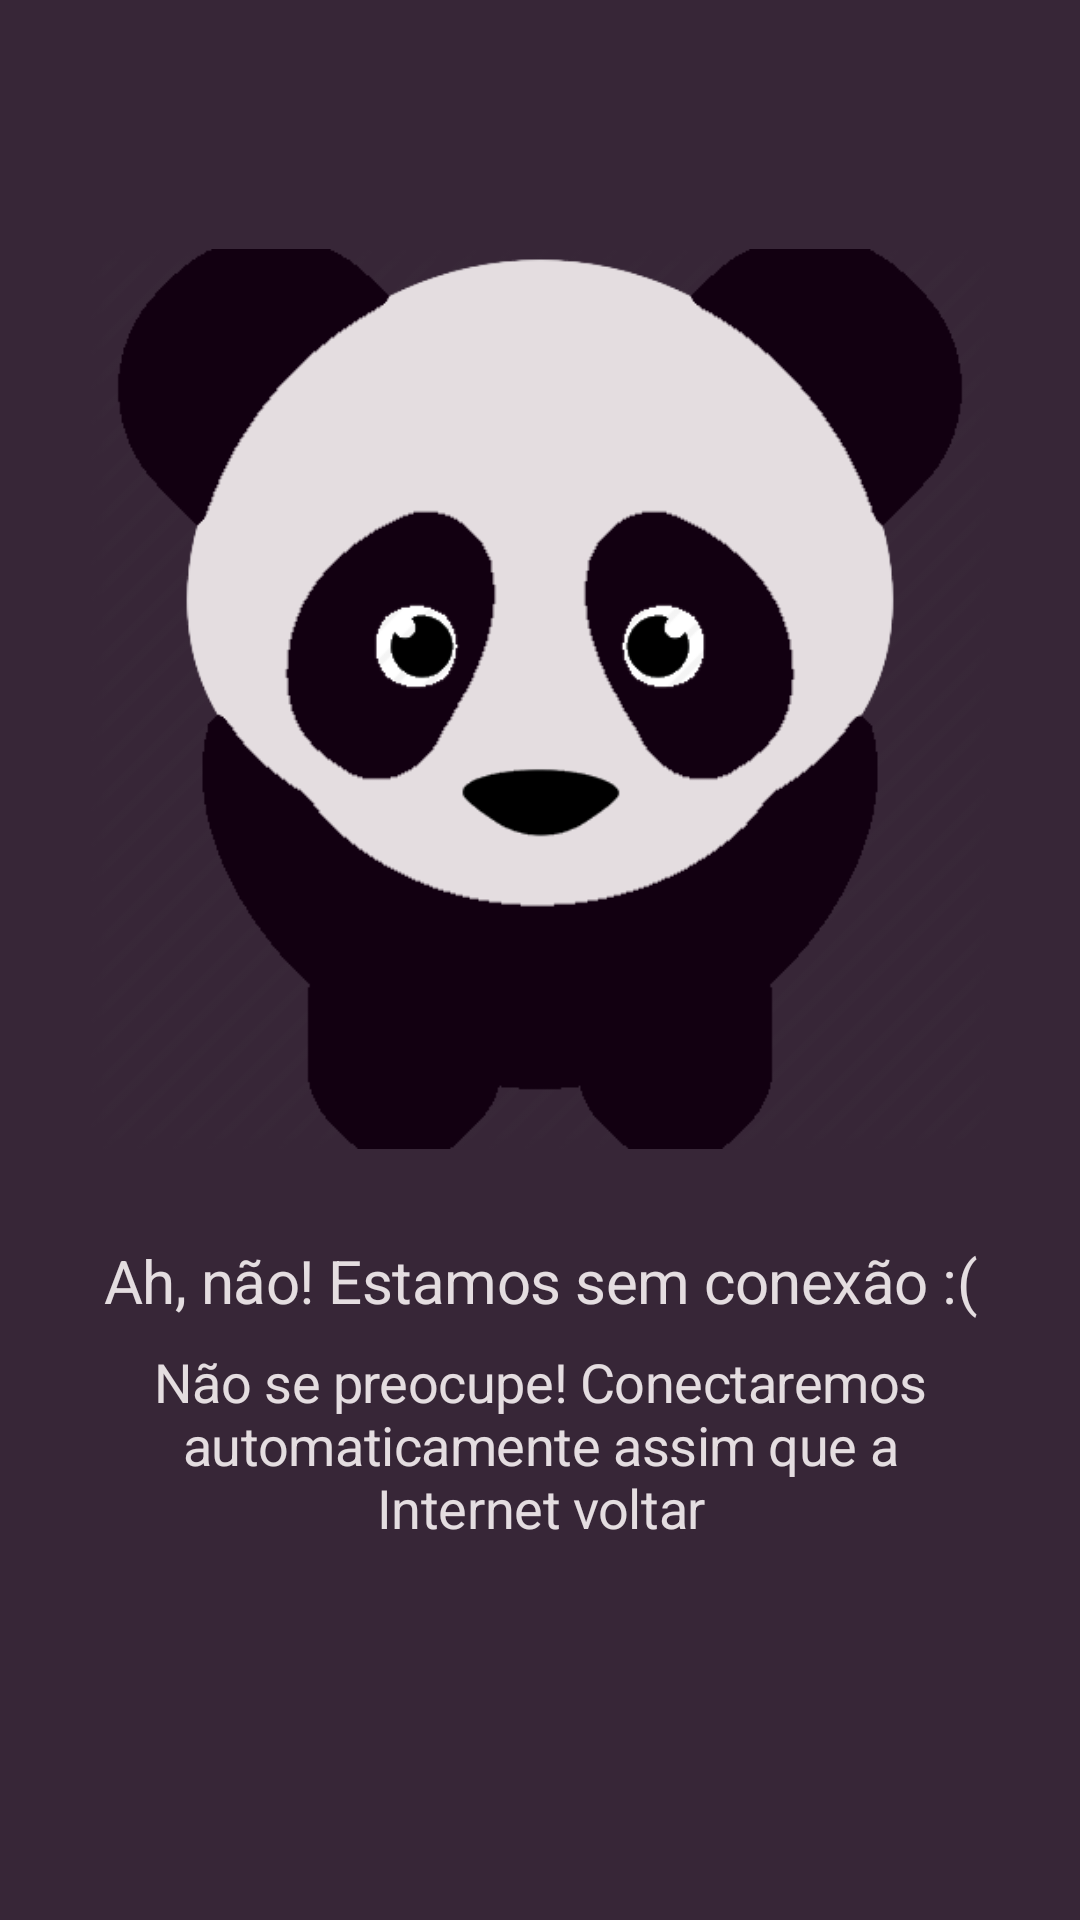

This screen was rendered from an Android layout file. Write that file and the resources it references.
<!-- AndroidManifest.xml: application theme AppTheme -->
<!-- res/layout/fragment_offline.xml -->
<?xml version="1.0" encoding="utf-8"?>
<androidx.constraintlayout.widget.ConstraintLayout xmlns:android="http://schemas.android.com/apk/res/android"
                                                   xmlns:app="http://schemas.android.com/apk/res-auto" xmlns:tools="http://schemas.android.com/tools" android:orientation="vertical"
              android:background="@color/thunder"
              android:layout_width="match_parent"
              android:layout_height="match_parent">

    <ImageView
            tools:ignore="ContentDescription"
            android:layout_width="300dp"
            android:layout_height="300dp"
            android:src="@drawable/sad_panda"
            android:background="@android:color/transparent"
            android:layout_marginEnd="8dp"
            android:layout_marginStart="8dp"
            android:layout_marginBottom="8dp"
            app:layout_constraintEnd_toEndOf="parent"
            app:layout_constraintStart_toStartOf="parent"
            app:layout_constraintBottom_toBottomOf="parent"
            app:layout_constraintTop_toTopOf="parent"
            app:layout_constraintVertical_bias="0.25" android:id="@+id/imageView"/>

    <TextView
            android:gravity="center"
            android:text="@string/no_connection_disclaimer"
            android:textAppearance="@style/SubtitleLightTextAppearance"
            android:textSize="18sp"
            android:layout_width="0dp"
            android:layout_height="wrap_content"
            android:layout_marginBottom="100dp"
            android:layout_marginStart="32dp"
            android:layout_marginEnd="32dp"
            app:layout_constraintBottom_toBottomOf="parent"
            app:layout_constraintStart_toStartOf="parent"
            app:layout_constraintEnd_toEndOf="parent"
            app:layout_constraintHorizontal_bias="0.0" android:layout_marginTop="8dp"
            app:layout_constraintTop_toBottomOf="@+id/textView" app:layout_constraintVertical_bias="0.0"/>

    <TextView
            android:id="@+id/textView"
            android:gravity="center"
            android:text="@string/connection_unavailable"
            android:textAppearance="@style/SubtitleTextAppearance"
            android:textSize="20sp"
            android:layout_width="0dp"
            android:layout_height="wrap_content"
            android:layout_marginTop="8dp"
            android:layout_marginEnd="8dp"
            android:layout_marginStart="8dp"
            app:layout_constraintBottom_toBottomOf="parent"
            app:layout_constraintTop_toBottomOf="@+id/imageView"
            app:layout_constraintEnd_toEndOf="parent"
            app:layout_constraintStart_toStartOf="parent"
            app:layout_constraintVertical_bias="0.10"/>
</androidx.constraintlayout.widget.ConstraintLayout>
<!-- resources referenced by this layout -->
<resources>
  <color name="thunder">#372637</color>
  <!-- drawable sad_panda: png bitmap (drawable-nodpi, 23190 bytes) -->
  <string name="connection_unavailable">Ah, não! Estamos sem conexão :(</string>
  <string name="no_connection_disclaimer">Não se preocupe! Conectaremos automaticamente assim que a Internet voltar</string>
  <style name="SubtitleLightTextAppearance" parent="TextAppearance.MaterialComponents.Headline2">
          <item name="fontFamily">@font/roboto_light</item>
          <item name="android:textColor">@color/bonjour</item>
      </style>
  <style name="SubtitleTextAppearance" parent="TextAppearance.MaterialComponents.Headline2">
          <item name="fontFamily">@font/roboto_regular</item>
          <item name="android:textColor">@color/bonjour</item>
      </style>
  <style name="AppTheme" parent="Theme.MaterialComponents.Light.NoActionBar">
          
          <item name="colorPrimary">@color/colorPrimary</item>
          <item name="colorPrimaryDark">@color/colorPrimaryDark</item>
          <item name="colorAccent">@color/colorAccent</item>
      </style>
  <color name="bonjour">#e4dde0</color>
  <color name="colorPrimary">#462e3e</color>
  <color name="colorPrimaryDark">#382431</color>
  <color name="colorAccent">@color/bonjour</color>
</resources>
